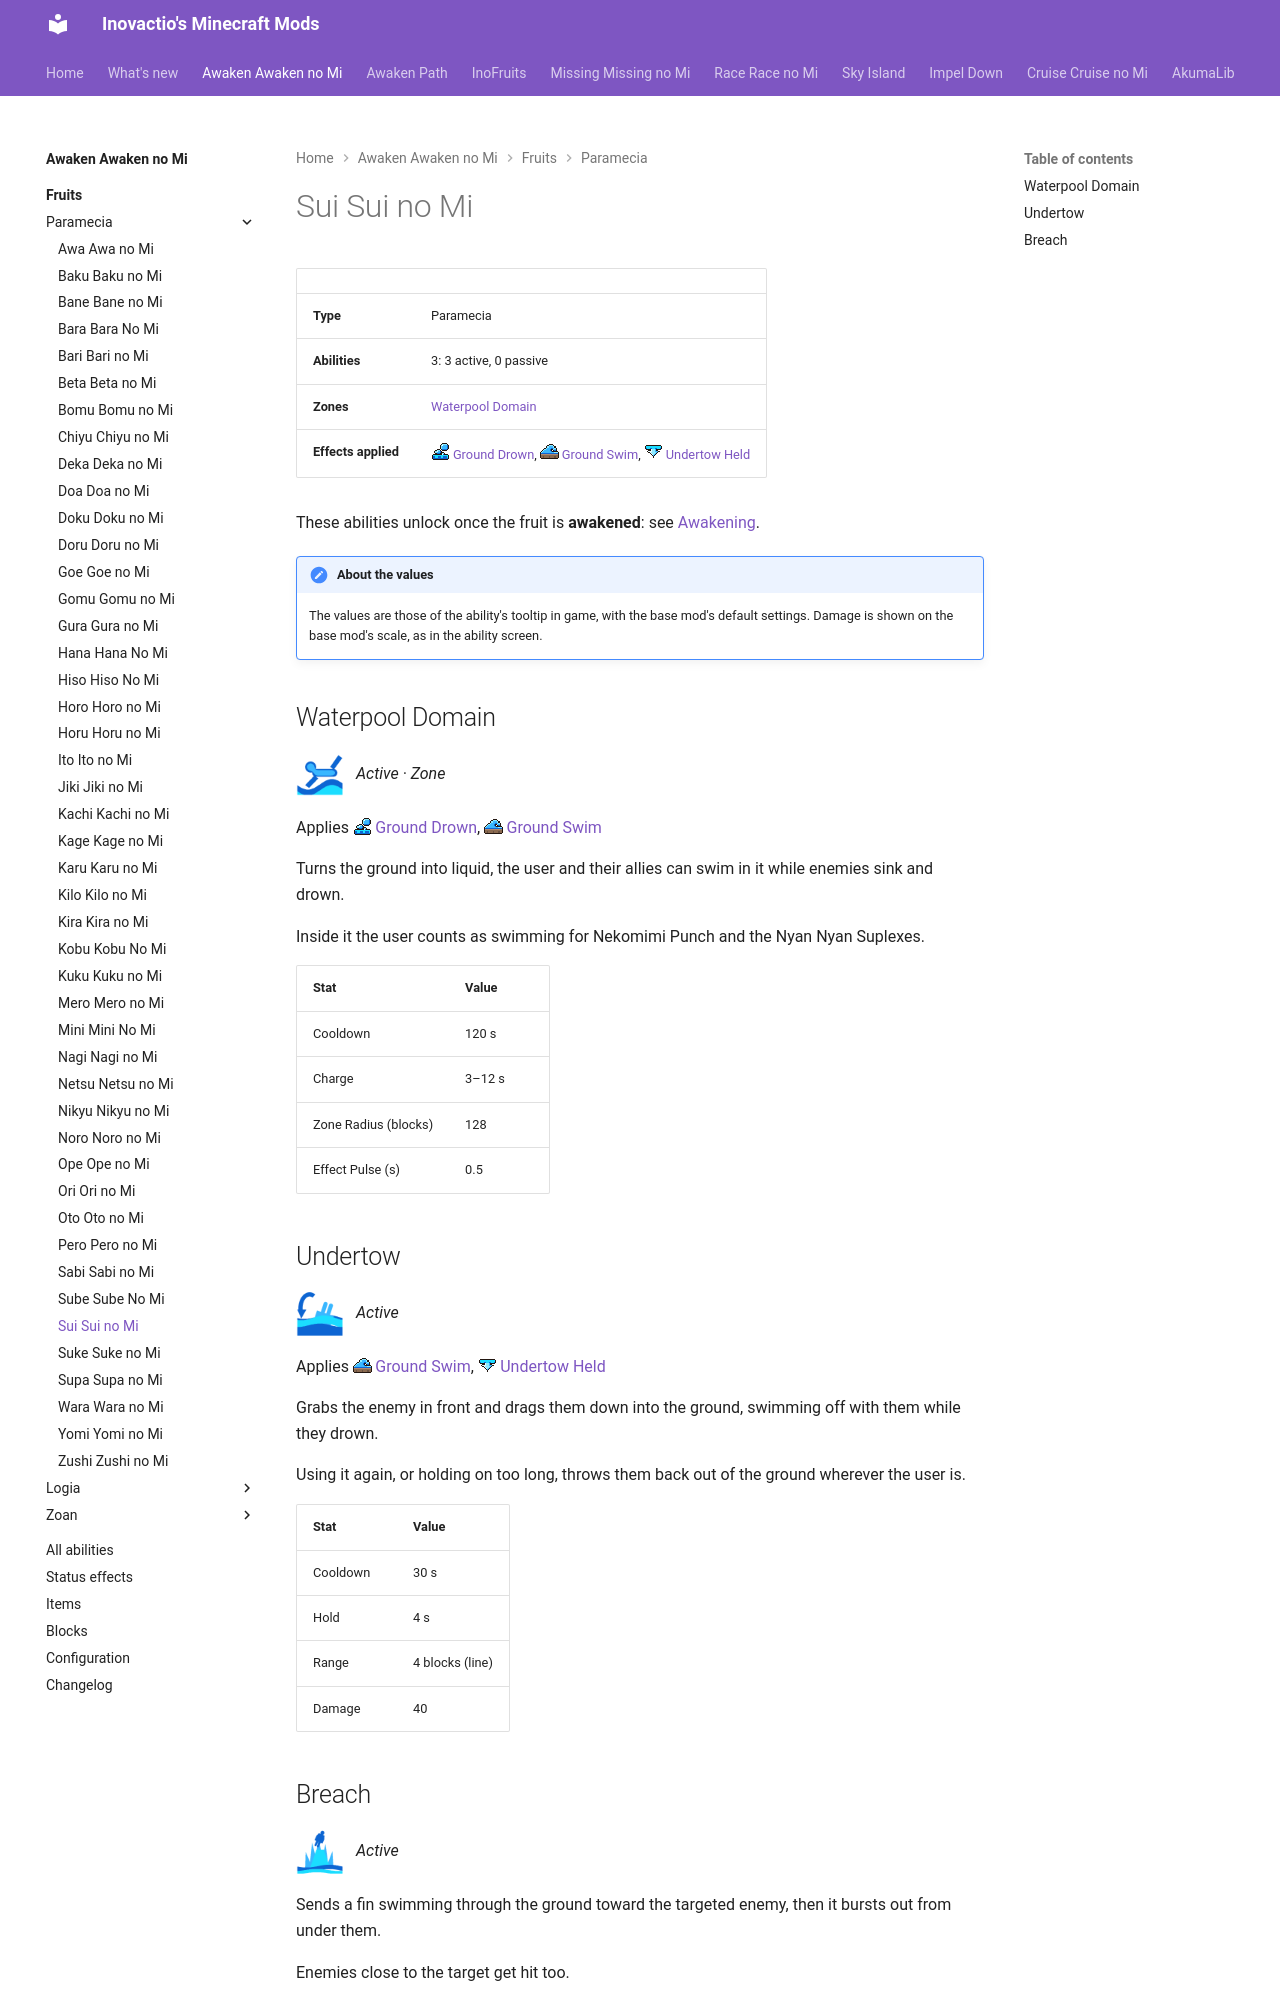

repository: Inovactio/inovactio.github.io · page: mods/awaken-awaken-no-mi/fruits/sui-sui-no-mi/index.html · generator: mkdocs

# Sui Sui no Mi

| | |
|---|---|
| **Type** | Paramecia |
| **Abilities** | 3: 3 active, 0 passive |
| **Zones** | [Waterpool Domain](#waterpool-domain) |
| **Effects applied** | ![](../effect-icons/ground-drown.png){ .effect-mini .pixelated }[Ground Drown](../effects.md#effect-ground-drown), ![](../effect-icons/ground-swim.png){ .effect-mini .pixelated }[Ground Swim](../effects.md#effect-ground-swim), ![](../effect-icons/undertow-held.png){ .effect-mini .pixelated }[Undertow Held](../effects.md#effect-undertow-held) |

These abilities unlock once the fruit is **awakened**: see [Awakening](../index.md#getting-started).

!!! note "About the values"
    The values are those of the ability's tooltip in game, with the base mod's default settings. Damage is shown on the base mod's scale, as in the ability screen.

## Waterpool Domain { #waterpool-domain }

![](../abilities/waterpool-domain.png){ .ability-icon } *Active · Zone*

Applies ![](../effect-icons/ground-drown.png){ .effect-mini .pixelated }[Ground Drown](../effects.md#effect-ground-drown), ![](../effect-icons/ground-swim.png){ .effect-mini .pixelated }[Ground Swim](../effects.md#effect-ground-swim)

Turns the ground into liquid, the user and their allies can swim in it while enemies sink and drown.

Inside it the user counts as swimming for Nekomimi Punch and the Nyan Nyan Suplexes.

| Stat | Value |
|---|---|
| Cooldown | 120 s |
| Charge | 3–12 s |
| Zone Radius (blocks) | 128 |
| Effect Pulse (s) | 0.5 |
